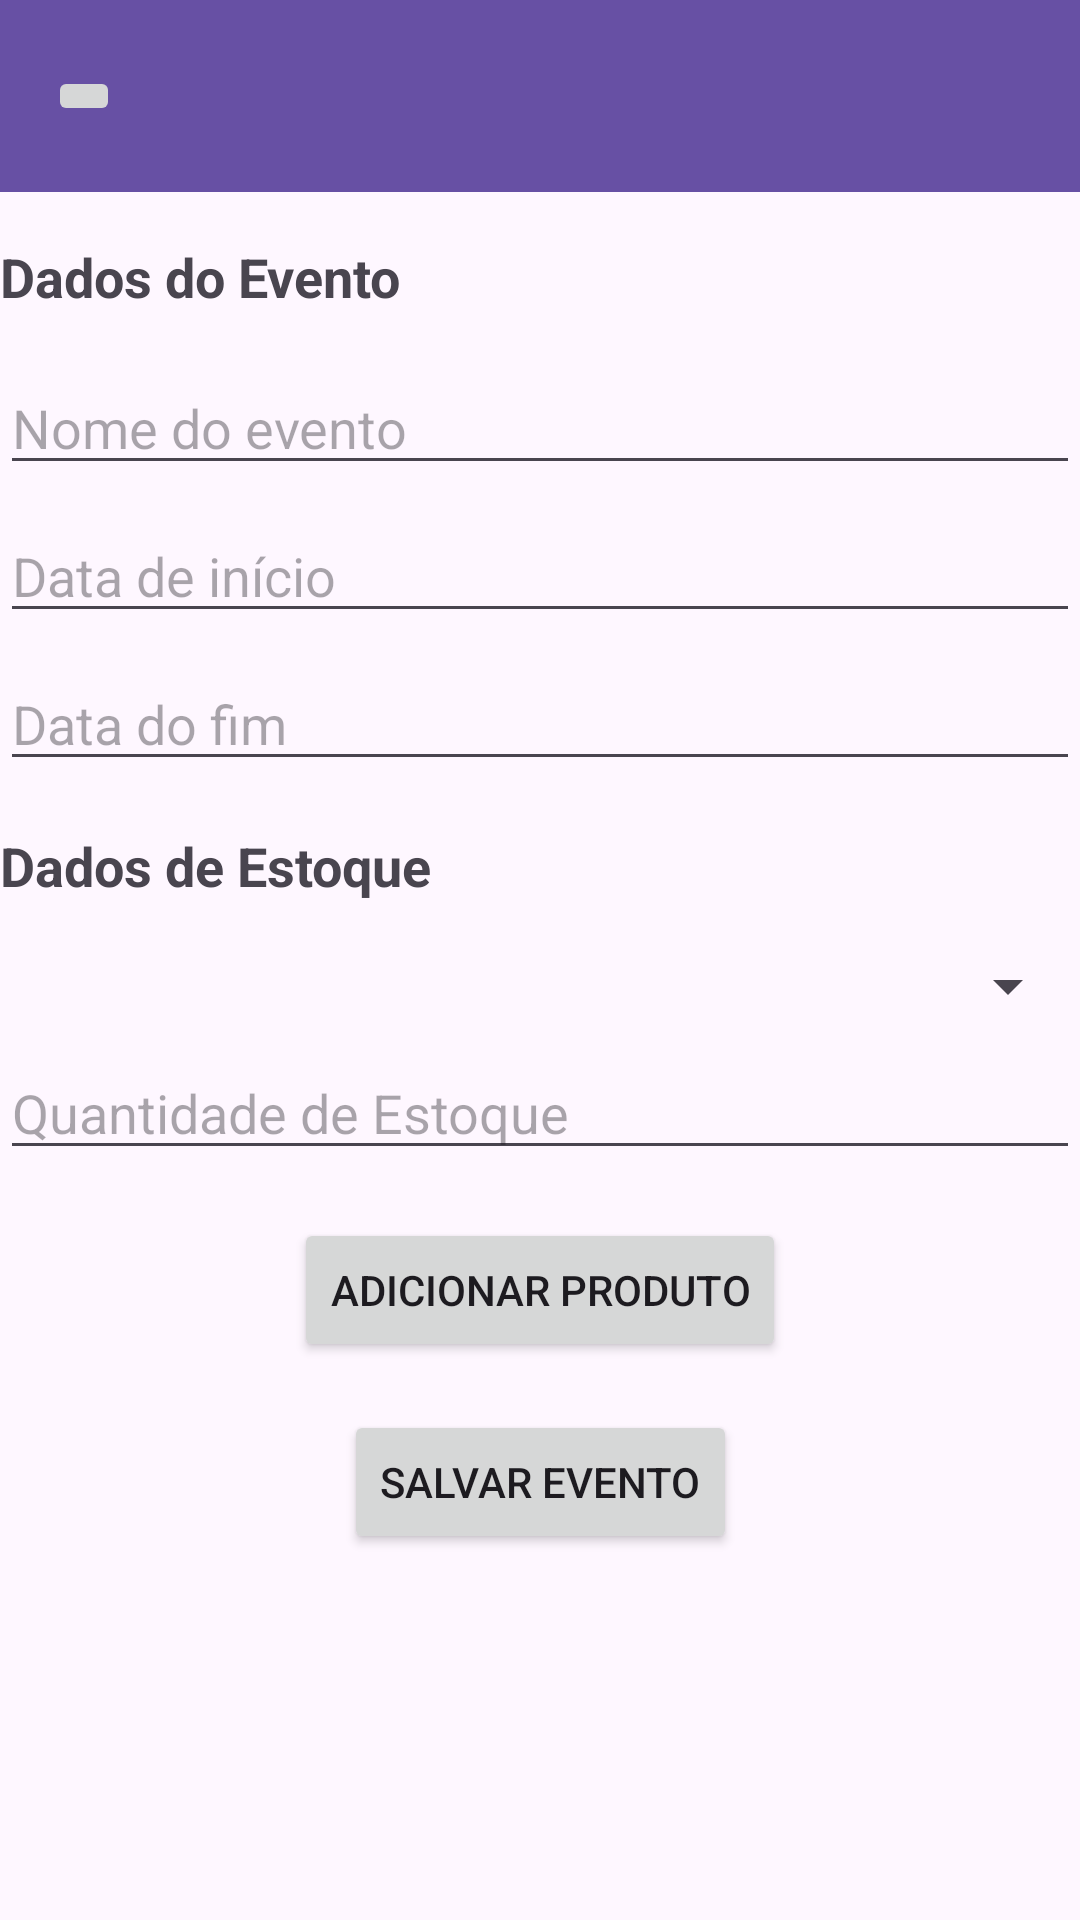

The Android layout XML behind this screen, and the referenced resources:
<!-- AndroidManifest.xml: application theme Theme.Bacci -->
<!-- res/layout/activity_event_edit.xml -->
<?xml version="1.0" encoding="utf-8"?>
<androidx.constraintlayout.widget.ConstraintLayout xmlns:android="http://schemas.android.com/apk/res/android"
    xmlns:app="http://schemas.android.com/apk/res-auto"
    xmlns:tools="http://schemas.android.com/tools"
    android:layout_width="match_parent"
    android:layout_height="match_parent"
    tools:context=".activities.event.EventEditActivity">

    <androidx.appcompat.widget.Toolbar
        android:id="@+id/toolbar"
        android:layout_width="match_parent"
        android:layout_height="?attr/actionBarSize"
        android:background="?attr/colorPrimary"
        tools:ignore="MissingConstraints">

        <ImageButton
            android:id="@+id/btnBack"
            android:layout_width="wrap_content"
            android:layout_height="wrap_content"
            android:src="@drawable/ic_back_arrow" />

    </androidx.appcompat.widget.Toolbar>

    <TextView
        android:id="@+id/textViewEventDetails"
        android:layout_width="0dp"
        android:layout_height="wrap_content"
        android:text="Dados do Evento"
        android:textSize="18sp"
        android:textStyle="bold"
        android:layout_marginTop="16dp"
        app:layout_constraintTop_toBottomOf="@+id/toolbar"
        app:layout_constraintStart_toStartOf="parent"
        app:layout_constraintEnd_toEndOf="parent" />

    <EditText
        android:id="@+id/editTextEventName"
        android:layout_width="0dp"
        android:layout_height="wrap_content"
        android:layout_marginTop="16dp"
        android:hint="Nome do evento"
        app:layout_constraintEnd_toEndOf="parent"
        app:layout_constraintStart_toStartOf="parent"
        app:layout_constraintTop_toBottomOf="@+id/textViewEventDetails" />

    <EditText
        android:id="@+id/editTextStartDate"
        android:layout_width="0dp"
        android:layout_height="wrap_content"
        android:layout_marginTop="8dp"
        android:hint="Data de início"
        app:layout_constraintEnd_toEndOf="parent"
        app:layout_constraintStart_toStartOf="parent"
        app:layout_constraintTop_toBottomOf="@+id/editTextEventName"
        android:focusable="false"
        android:clickable="true"
        android:inputType="none"
        android:focusableInTouchMode="false" />

    <EditText
        android:id="@+id/editTextEndDate"
        android:layout_width="0dp"
        android:layout_height="wrap_content"
        android:layout_marginTop="8dp"
        android:hint="Data do fim"
        app:layout_constraintEnd_toEndOf="parent"
        app:layout_constraintStart_toStartOf="parent"
        app:layout_constraintTop_toBottomOf="@+id/editTextStartDate"
        android:focusable="false"
        android:clickable="true"
        android:inputType="none"
        android:focusableInTouchMode="false" />

    <TextView
        android:id="@+id/textViewStockDetails"
        android:layout_width="0dp"
        android:layout_height="wrap_content"
        android:text="Dados de Estoque"
        android:textSize="18sp"
        android:textStyle="bold"
        android:layout_marginTop="16dp"
        app:layout_constraintTop_toBottomOf="@+id/editTextEndDate"
        app:layout_constraintStart_toStartOf="parent"
        app:layout_constraintEnd_toEndOf="parent" />

    <Spinner
        android:id="@+id/spinnerProduct"
        android:layout_width="0dp"
        android:layout_height="wrap_content"
        android:layout_marginTop="16dp"
        app:layout_constraintEnd_toEndOf="parent"
        app:layout_constraintStart_toStartOf="parent"
        app:layout_constraintTop_toBottomOf="@+id/textViewStockDetails" />

    <EditText
        android:id="@+id/editTextStockQuantity"
        android:layout_width="0dp"
        android:layout_height="wrap_content"
        android:layout_marginTop="8dp"
        android:hint="Quantidade de Estoque"
        android:inputType="numberDecimal"
        app:layout_constraintEnd_toEndOf="parent"
        app:layout_constraintStart_toStartOf="parent"
        app:layout_constraintTop_toBottomOf="@+id/spinnerProduct" />

    <Button
        android:id="@+id/buttonAddProductEvent"
        android:layout_width="wrap_content"
        android:layout_height="wrap_content"
        android:layout_marginTop="16dp"
        android:text="Adicionar produto"
        app:layout_constraintEnd_toEndOf="parent"
        app:layout_constraintStart_toStartOf="parent"
        app:layout_constraintTop_toBottomOf="@+id/editTextStockQuantity" />

    <Button
        android:id="@+id/buttonSaveEvent"
        android:layout_width="wrap_content"
        android:layout_height="wrap_content"
        android:layout_marginTop="16dp"
        android:text="Salvar evento"
        app:layout_constraintEnd_toEndOf="parent"
        app:layout_constraintStart_toStartOf="parent"
        app:layout_constraintTop_toBottomOf="@+id/buttonAddProductEvent" />

    <ScrollView
        android:id="@+id/scrollView"
        android:layout_width="0dp"
        android:layout_height="0dp"
        app:layout_constraintTop_toBottomOf="@+id/buttonSaveEvent"
        app:layout_constraintBottom_toBottomOf="parent"
        app:layout_constraintEnd_toEndOf="parent"
        app:layout_constraintStart_toStartOf="parent">

        <LinearLayout
            android:id="@+id/productsLayoutEventEdit"
            android:layout_width="match_parent"
            android:layout_height="wrap_content"
            android:orientation="vertical"
            app:layout_constraintTop_toTopOf="parent"
            app:layout_constraintEnd_toEndOf="parent"
            app:layout_constraintStart_toStartOf="parent"
            app:layout_constraintBottom_toBottomOf="parent">
        </LinearLayout>
    </ScrollView>

</androidx.constraintlayout.widget.ConstraintLayout>
<!-- resources referenced by this layout -->
<resources>
  <style name="Theme.Bacci" parent="Base.Theme.Bacci" />
  <style name="Base.Theme.Bacci" parent="Theme.Material3.DayNight.NoActionBar">
          
          
      </style>
</resources>
